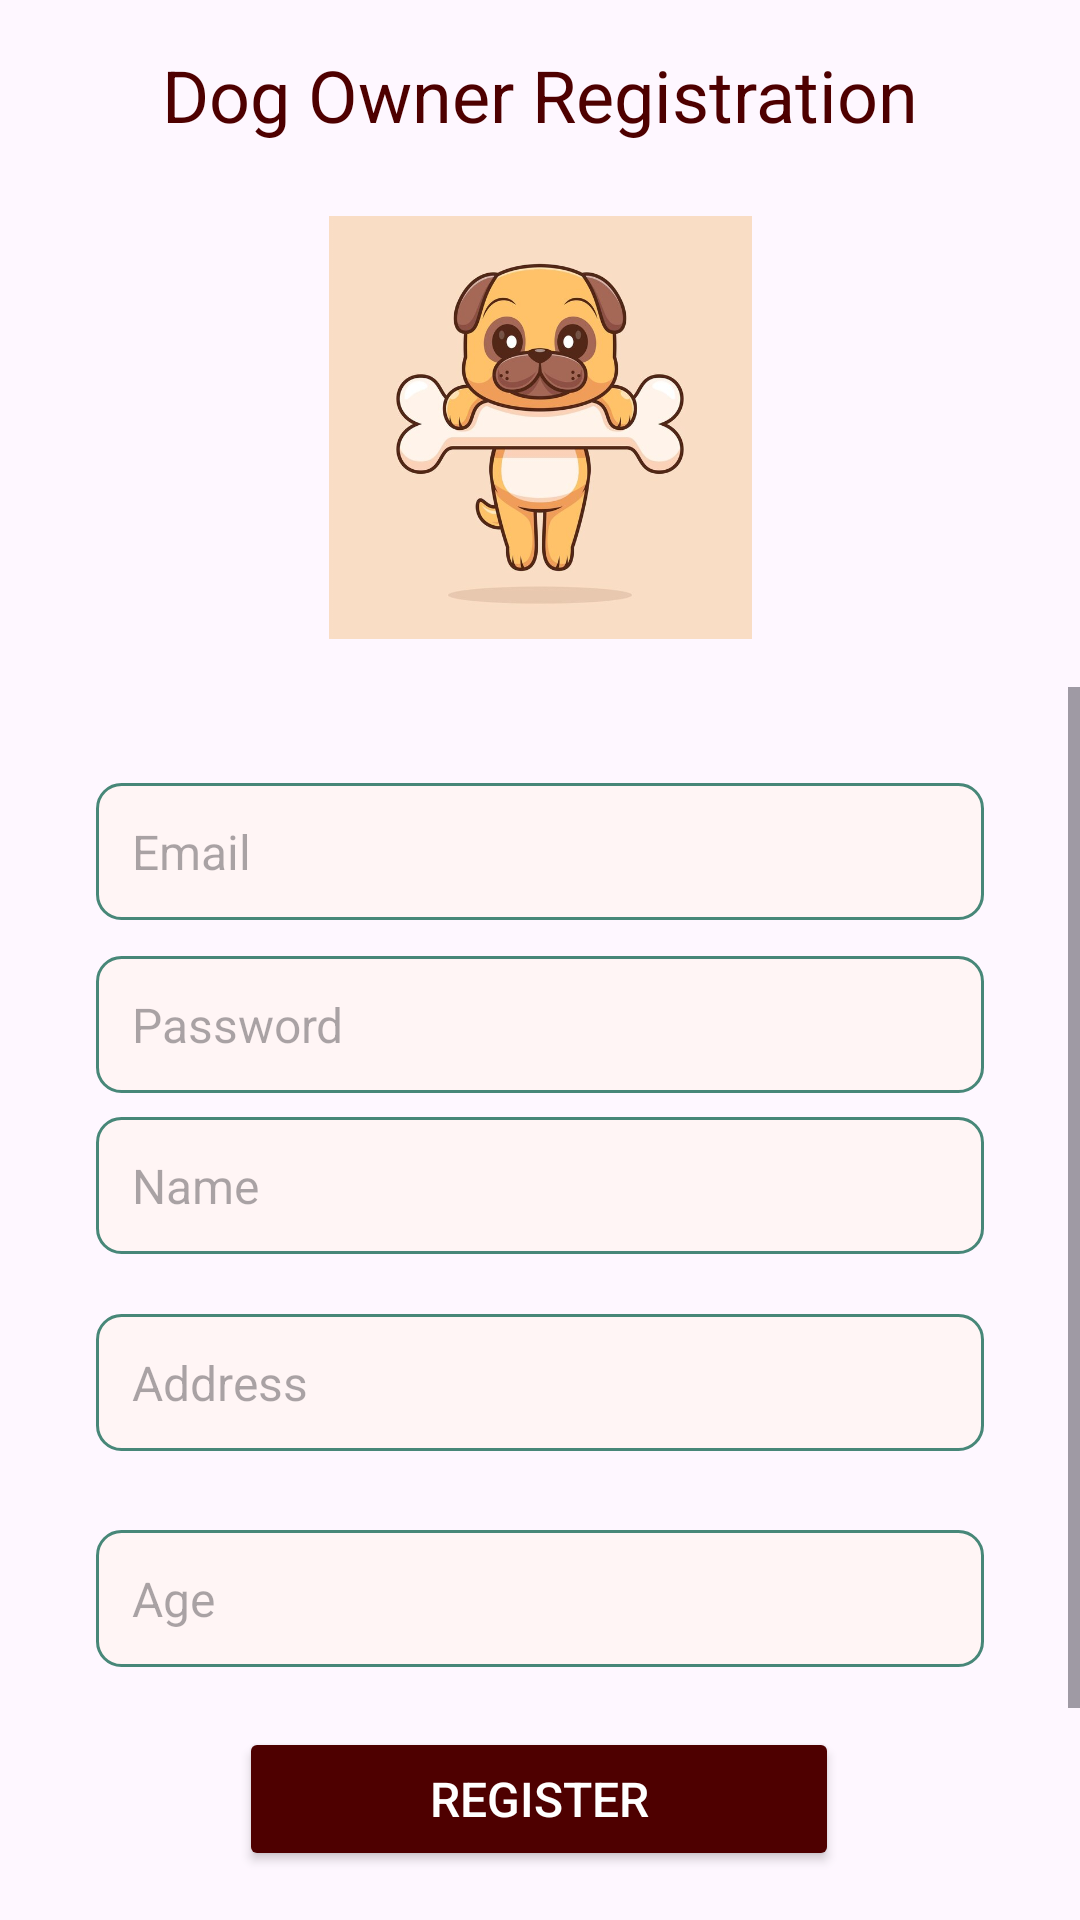

Reconstruct the res/layout file that produces this screen, plus the resources it refers to.
<!-- AndroidManifest.xml: application theme Theme.HappyDog -->
<!-- res/layout/activity_register.xml -->
<?xml version="1.0" encoding="utf-8"?>
<androidx.constraintlayout.widget.ConstraintLayout xmlns:android="http://schemas.android.com/apk/res/android"
    xmlns:app="http://schemas.android.com/apk/res-auto"
    xmlns:tools="http://schemas.android.com/tools"
    android:layout_width="match_parent"
    android:layout_height="match_parent"
    tools:context=".RegisterActivity">

    <ImageView
        android:id="@+id/logoImageView"
        android:layout_width="308dp"
        android:layout_height="141dp"
        android:layout_marginTop="72dp"
        android:src="@drawable/new_logo_reduced"
        app:layout_constraintEnd_toEndOf="parent"
        app:layout_constraintStart_toStartOf="parent"
        app:layout_constraintTop_toTopOf="parent" />

    <ScrollView
        android:layout_width="match_parent"
        android:layout_height="0dp"
        android:layout_marginTop="16dp"
        android:layout_marginBottom="16dp"
        app:layout_constraintBottom_toBottomOf="parent"
        app:layout_constraintTop_toBottomOf="@id/logoImageView">

        <androidx.constraintlayout.widget.ConstraintLayout
            android:layout_width="match_parent"
            android:layout_height="wrap_content">

            <EditText
                android:id="@+id/emailEditText"
                android:layout_width="0dp"
                android:layout_height="wrap_content"
                android:hint="Email"
                style="@style/CommonEditText"
                app:layout_constraintTop_toTopOf="parent"
                app:layout_constraintStart_toStartOf="parent"
                app:layout_constraintEnd_toEndOf="parent"
                android:layout_marginStart="32dp"
                android:layout_marginEnd="32dp"
                android:layout_marginTop="32dp"/>

            <EditText
                android:id="@+id/passwordEditText"
                style="@style/CommonEditText"
                android:layout_width="0dp"
                android:layout_height="wrap_content"
                android:layout_marginStart="32dp"
                android:layout_marginTop="12dp"
                android:layout_marginEnd="32dp"
                android:hint="Password"
                app:layout_constraintEnd_toEndOf="parent"
                app:layout_constraintHorizontal_bias="0.0"
                app:layout_constraintStart_toStartOf="parent"
                app:layout_constraintTop_toBottomOf="@id/emailEditText" />

            <EditText
                android:id="@+id/nameEditText"
                style="@style/CommonEditText"
                android:layout_width="0dp"
                android:layout_height="wrap_content"
                android:layout_marginStart="32dp"
                android:layout_marginTop="8dp"
                android:layout_marginEnd="32dp"
                android:hint="Name"
                app:layout_constraintEnd_toEndOf="parent"
                app:layout_constraintHorizontal_bias="0.0"
                app:layout_constraintStart_toStartOf="parent"
                app:layout_constraintTop_toBottomOf="@id/passwordEditText" />

            <EditText
                android:id="@+id/addressEditText"
                style="@style/CommonEditText"
                android:layout_width="0dp"
                android:layout_height="wrap_content"
                android:layout_marginStart="32dp"
                android:layout_marginTop="20dp"
                android:layout_marginEnd="32dp"
                android:hint="Address"
                app:layout_constraintEnd_toEndOf="parent"
                app:layout_constraintHorizontal_bias="0.0"
                app:layout_constraintStart_toStartOf="parent"
                app:layout_constraintTop_toBottomOf="@id/nameEditText" />

            <EditText
                android:id="@+id/ageEditText"
                style="@style/CommonEditText"
                android:layout_width="0dp"
                android:layout_height="wrap_content"
                android:layout_marginStart="32dp"
                android:layout_marginTop="92dp"
                android:layout_marginEnd="32dp"
                android:hint="Age"
                app:layout_constraintEnd_toEndOf="parent"
                app:layout_constraintHorizontal_bias="0.0"
                app:layout_constraintStart_toStartOf="parent"
                app:layout_constraintTop_toBottomOf="@id/nameEditText" />

            <Button
                android:id="@+id/registerButton"
                style="@style/CommonButton"
                android:layout_width="200dp"
                android:layout_height="wrap_content"
                android:layout_marginTop="20dp"
                android:text="Register"
                app:layout_constraintEnd_toEndOf="parent"
                app:layout_constraintHorizontal_bias="0.497"
                app:layout_constraintStart_toStartOf="parent"
                app:layout_constraintTop_toBottomOf="@+id/ageEditText" />

            <Button
                android:id="@+id/loginButton"
                style="@style/TransparentButton"
                android:layout_width="wrap_content"
                android:layout_height="wrap_content"
                android:layout_marginTop="16dp"
                android:text="Already have an account? Login"
                app:layout_constraintEnd_toEndOf="parent"
                app:layout_constraintStart_toStartOf="parent"
                app:layout_constraintTop_toBottomOf="@id/registerButton" />
        </androidx.constraintlayout.widget.ConstraintLayout>
    </ScrollView>

    <TextView
        android:id="@+id/textView2"
        style="@style/topicTextView"
        android:layout_width="wrap_content"
        android:layout_height="wrap_content"
        android:layout_marginTop="10dp"
        android:layout_marginBottom="19dp"
        android:text="Dog Owner Registration"
        app:layout_constraintBottom_toTopOf="@+id/logoImageView"
        app:layout_constraintEnd_toEndOf="parent"
        app:layout_constraintStart_toStartOf="parent"
        app:layout_constraintTop_toTopOf="parent" />
</androidx.constraintlayout.widget.ConstraintLayout>
<!-- resources referenced by this layout -->
<resources>
  <!-- drawable new_logo_reduced: jpg bitmap (drawable, 40404 bytes) -->
  <style name="CommonButton">
          <item name="android:backgroundTint">@color/maincolor</item>
          <item name="android:textColor">#FFFFFF</item>
          <item name="android:padding">12dp</item>
          <item name="android:textSize">16sp</item>
          <item name="android:layout_width">wrap_content</item>
          <item name="android:layout_height">wrap_content</item>
      </style>
  <style name="CommonEditText">
          <item name="android:layout_width">0dp</item>
          <item name="android:layout_height">wrap_content</item>
          <item name="android:padding">12dp</item>
          <item name="android:textSize">16sp</item>
          <item name="android:background">@drawable/edit_text_background</item>
      </style>
  <style name="TransparentButton">
          <item name="android:background">@android:color/transparent</item>
          <item name="android:textColor">@color/maincolor</item>
          <item name="android:padding">12dp</item>
          <item name="android:textSize">16sp</item>
          <item name="android:layout_width">wrap_content</item>
          <item name="android:layout_height">wrap_content</item>
      </style>
  <style name="topicTextView">
          <item name="android:textSize">24sp</item>
          <item name="android:textColor">@color/maincolor</item>
      </style>
  <style name="Theme.HappyDog" parent="Base.Theme.HappyDog" />
  <color name="maincolor">#4E0000</color>
  <!-- drawable edit_text_background (drawable) -->
  <?xml version="1.0" encoding="utf-8"?>
  <shape xmlns:android="http://schemas.android.com/apk/res/android">
      <solid android:color="#FFF5F5"/>
      <corners android:radius="8dp"/>
      <stroke android:width="1dp" android:color="#478778"/>
  </shape>
  <style name="Base.Theme.HappyDog" parent="Theme.Material3.DayNight.NoActionBar">
          
          
      </style>
</resources>
